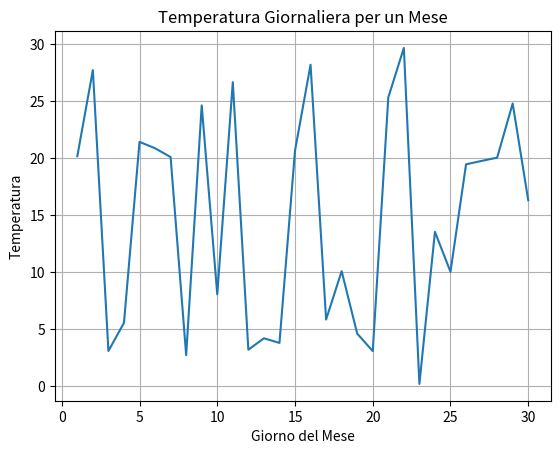
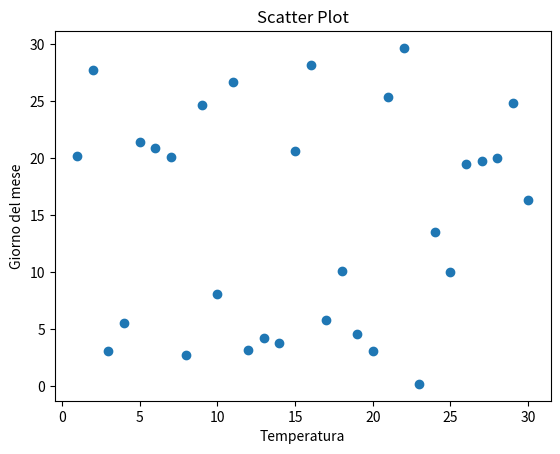
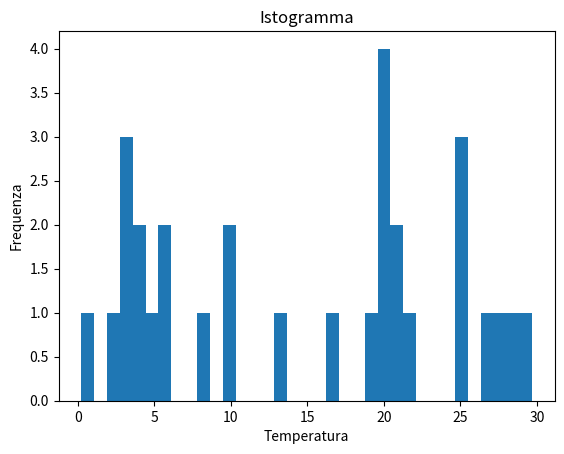
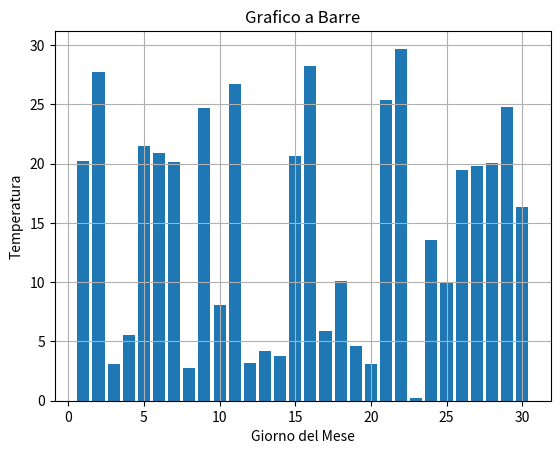

The matplotlib source for these figures, in order:
import pandas as pd
import numpy as np
import matplotlib.pyplot as plt

temperature = np.random.uniform(low=0, high=35, size=30)

df = pd.DataFrame({'temperature': temperature})

print(df.head())
temp_max = df['temperature'].max()       
temp_min = df['temperature'].min()        
temp_mean = df['temperature'].mean()      
temp_median = df['temperature'].median()  

# Stampa delle statistiche
print(f"Temperatura massima: {temp_max:.2f}")
print(f"Temperatura minima: {temp_min:.2f}")
print(f"Temperatura media: {temp_mean:.2f}")
print(f"Mediana delle temperature: {temp_median:.2f}")


x = df.index + 1  
y = df['temperature']  

# GRAFICO A LINEE
plt.figure()  
plt.plot(x, y)  
plt.title('Temperatura Giornaliera per un Mese')
plt.xlabel('Giorno del Mese')
plt.ylabel('Temperatura')
plt.grid(True) #se voglio aggiungere una graglia
plt.show()

# SCATTER PLOT
plt.figure()
plt.scatter(x, y)
plt.title('Scatter Plot')
plt.xlabel('Temperatura')
plt.ylabel('Giorno del mese')
plt.show()

#ISTOGRAMMA
plt.figure()
plt.hist(y, bins=35)
plt.title('Istogramma')
plt.xlabel('Temperatura')
plt.ylabel('Frequenza')
plt.show()

# GRAFICO A BARRE
plt.figure()
plt.bar(x, y)  
plt.title('Grafico a Barre')
plt.xlabel('Giorno del Mese')
plt.ylabel('Temperatura')
plt.grid(True)
plt.show()